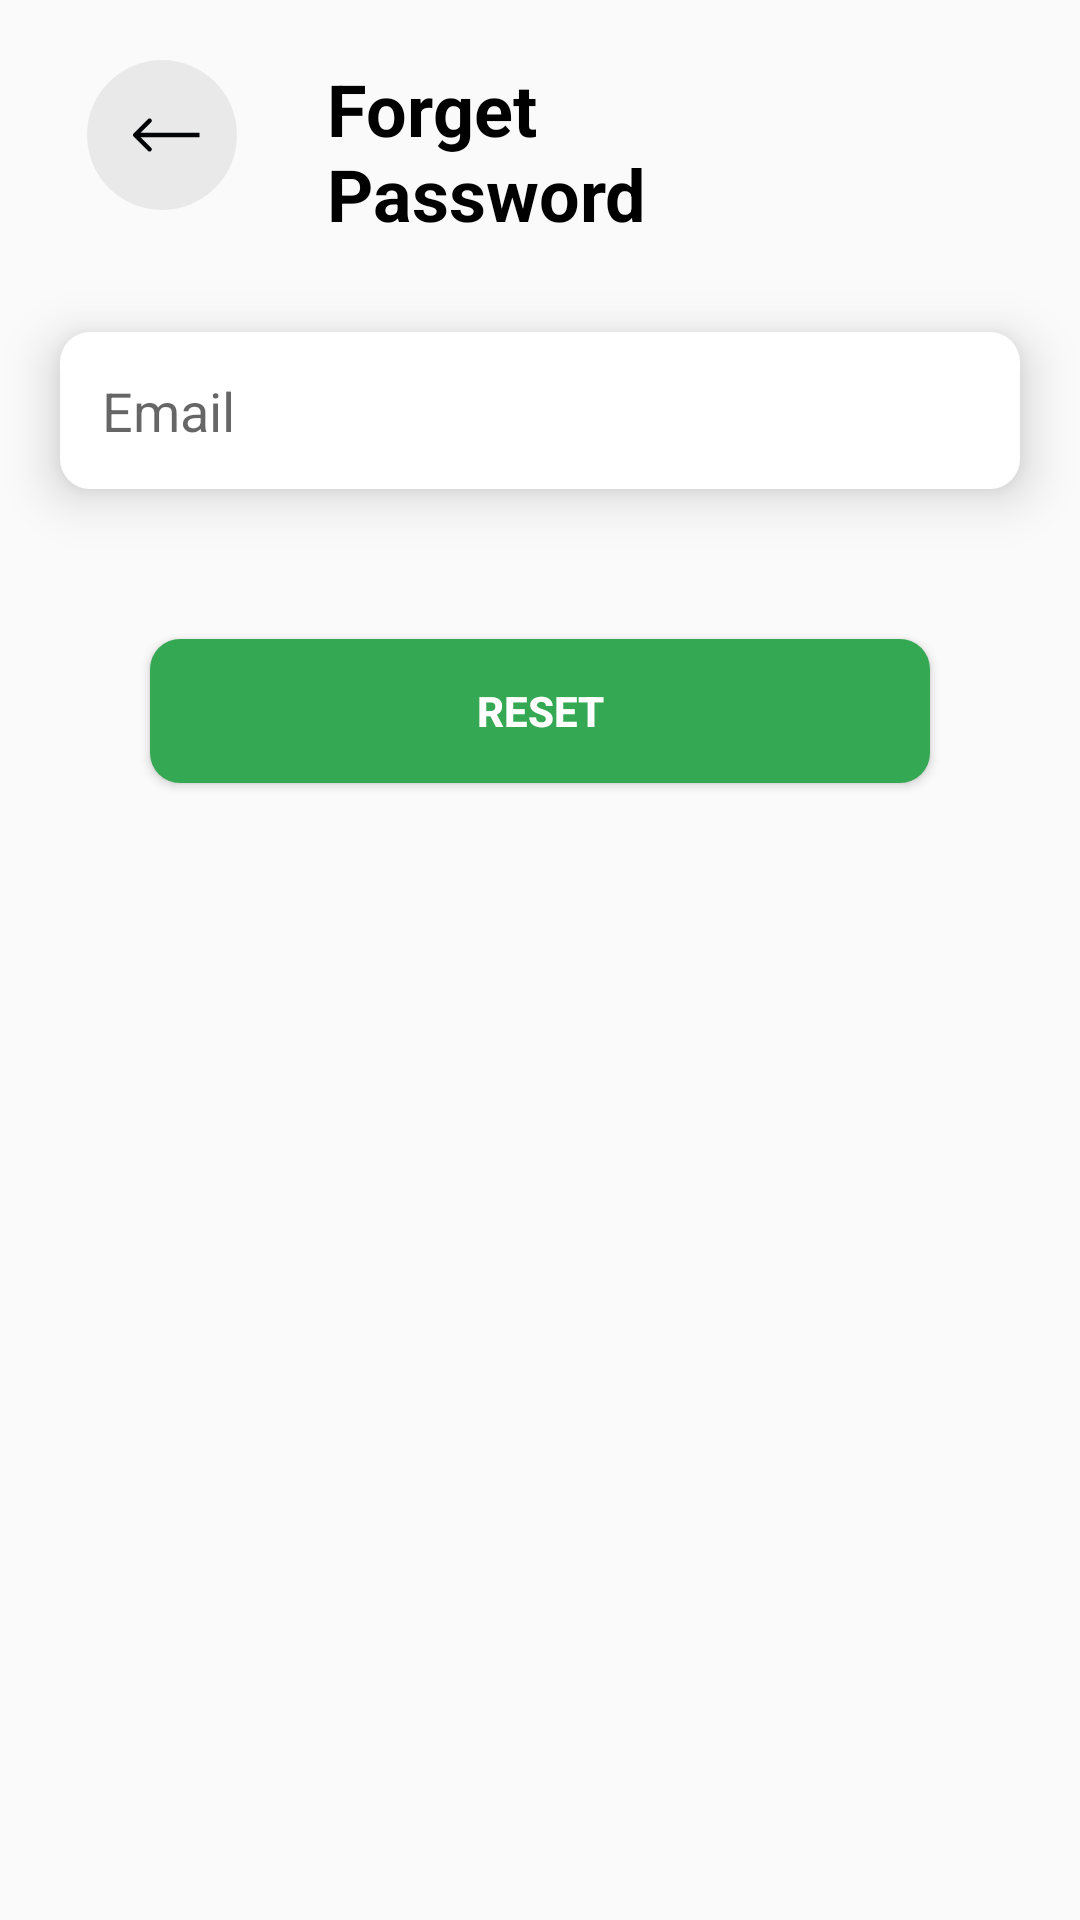

Write the Android layout XML for this screen, with the resource values it uses.
<!-- AndroidManifest.xml: application theme AppTheme -->
<!-- res/layout/activity_forget_password.xml -->
<?xml version="1.0" encoding="utf-8"?>
<androidx.constraintlayout.widget.ConstraintLayout xmlns:android="http://schemas.android.com/apk/res/android"
    xmlns:app="http://schemas.android.com/apk/res-auto"
    xmlns:tools="http://schemas.android.com/tools"
    android:layout_width="match_parent"
    android:layout_height="match_parent"
    tools:context=".ForgetPasswordActivity"
    android:layout_margin="10dp">

    <ImageView
        android:id="@+id/image_icon"
        android:layout_width="80dp"
        android:layout_height="50dp"
        android:layout_marginStart="14dp"
        android:layout_marginLeft="25dp"
        android:layout_marginTop="20dp"
        android:paddingLeft="10dp"
        android:paddingRight="10dp"
        android:src="@drawable/black_back_arrow"
        app:layout_constraintStart_toStartOf="parent"
        app:layout_constraintTop_toTopOf="parent" />

    <TextView
        android:id="@+id/text"
        android:layout_width="120dp"
        android:layout_height="wrap_content"
        app:layout_constraintTop_toTopOf="parent"
        app:layout_constraintLeft_toRightOf="@id/image_icon"
        android:layout_marginStart="15dp"
        android:layout_marginTop="20dp"
        android:layout_marginLeft="15dp"
        android:textSize="24sp"
        android:textColor="#000000"
        android:textStyle="bold"
        android:text="Forget Password"/>

    <ImageView
        android:layout_width="wrap_content"
        android:layout_height="wrap_content"
        app:layout_constraintTop_toTopOf="parent"
        app:layout_constraintEnd_toEndOf="parent"
        android:layout_marginEnd="25dp"
        android:layout_marginRight="25dp"
        android:layout_marginTop="20dp"
        android:src="@drawable/ic_logo"/>

    <androidx.appcompat.widget.AppCompatEditText
        android:layout_width="match_parent"
        android:layout_height="wrap_content"
        android:id="@+id/et_email"
        android:elevation="10dp"
        app:layout_constraintStart_toStartOf="parent"
        app:layout_constraintTop_toBottomOf="@id/text"
        android:ems="10"
        android:hint="Email"
        android:padding="14dp"
        android:layout_marginStart="20dp"
        android:layout_marginEnd="20dp"
        android:layout_marginTop="30dp"
        android:background="@drawable/login_background"/>
    <androidx.appcompat.widget.AppCompatButton
        android:layout_width="match_parent"
        android:layout_height="wrap_content"
        app:layout_constraintStart_toStartOf="parent"
        app:layout_constraintTop_toBottomOf="@id/et_email"
        android:id="@+id/btn_submit"
        android:layout_below="@id/et_email"
        android:background="@drawable/green_round_background"
        android:text="Reset"
        android:textColor="@android:color/white"
        android:textStyle="bold"
        android:layout_margin="50dp"/>

</androidx.constraintlayout.widget.ConstraintLayout>
<!-- resources referenced by this layout -->
<resources>
  <!-- drawable black_back_arrow (drawable) -->
  <vector xmlns:android="http://schemas.android.com/apk/res/android"
      android:width="40dp"
      android:height="40dp"
      android:viewportWidth="40"
      android:viewportHeight="40">
    <path
        android:pathData="M20,20m-20,0a20,20 0,1 1,40 0a20,20 0,1 1,-40 0"
        android:strokeAlpha="0.3"
        android:fillColor="#C4C4C4"
        android:fillAlpha="0.3"/>
    <path
        android:pathData="M12.4329,19.5757C12.1986,19.8101 12.1986,20.1899 12.4329,20.4243L16.2513,24.2426C16.4856,24.477 16.8655,24.477 17.0998,24.2426C17.3341,24.0083 17.3341,23.6284 17.0998,23.3941L13.7057,20L17.0998,16.6059C17.3341,16.3716 17.3341,15.9917 17.0998,15.7574C16.8655,15.523 16.4856,15.523 16.2513,15.7574L12.4329,19.5757ZM30,19.4L12.8571,19.4V20.6L30,20.6V19.4Z"
        android:fillColor="#010205"/>
  </vector>
  <!-- drawable green_round_background (drawable) -->
  <?xml version="1.0" encoding="utf-8"?>
  <shape xmlns:android="http://schemas.android.com/apk/res/android">
      <solid
          android:color="#34A853"
          />
  
      <corners
          android:radius="10dp"
          />
  
      <size
          android:height="45dp"
          android:width="320dp"
          />
  </shape>
  <!-- drawable login_background (drawable) -->
  <?xml version="1.0" encoding="utf-8"?>
  <shape xmlns:android="http://schemas.android.com/apk/res/android">
      <solid
          android:color="#FFFFFF"
          />
  
      <corners
          android:radius="10dp"
          />
  
      <size
          android:height="45dp"
          android:width="320dp"
          />
  </shape>
  <style name="AppTheme" parent="Theme.AppCompat.Light.DarkActionBar">
          
  
          <item name="colorPrimary">@color/colorPrimary</item>
          <item name="colorPrimaryDark">@color/colorPrimaryDark</item>
          <item name="colorAccent">@color/colorAccent</item>
      </style>
  <color name="colorPrimary">#34A853</color>
  <color name="colorPrimaryDark">#3700B3</color>
  <color name="colorAccent">#03DAC5</color>
</resources>
